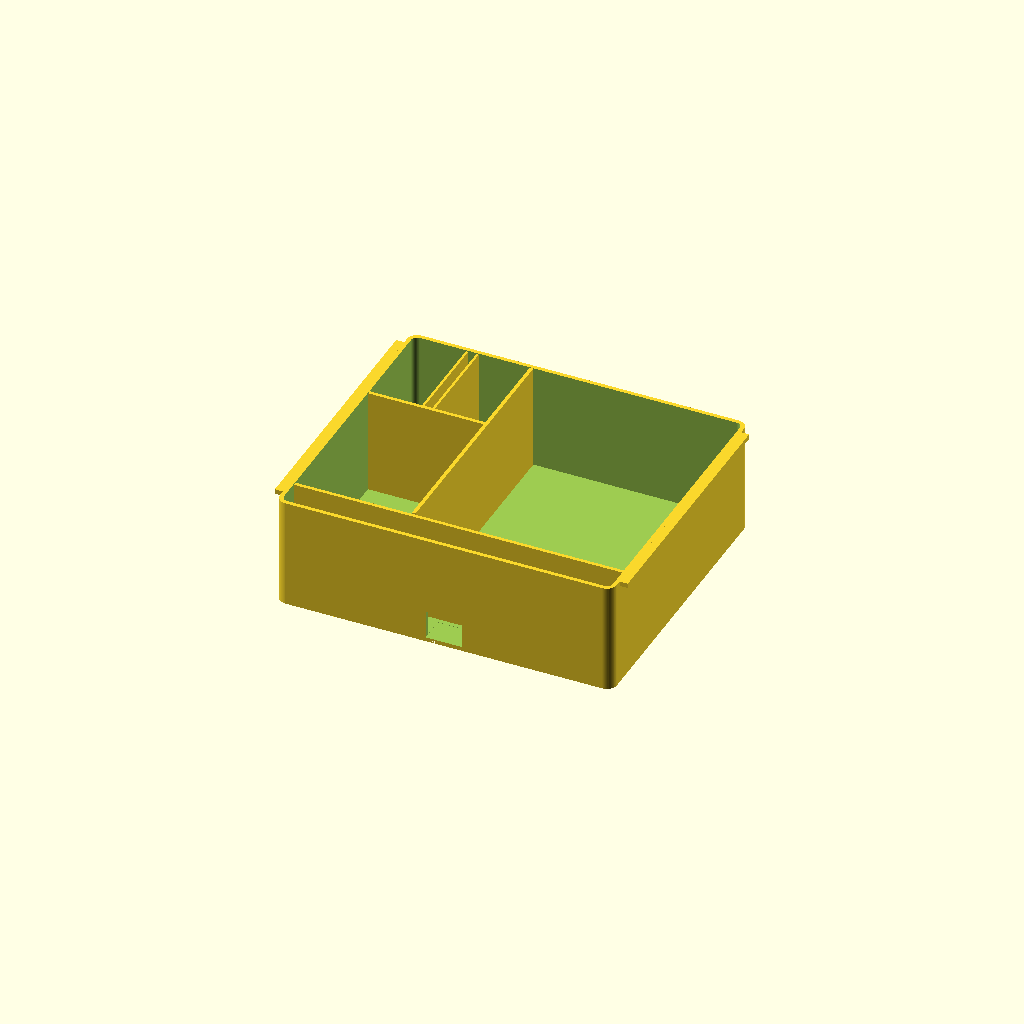
Cell 1 — every parameter at its default value.
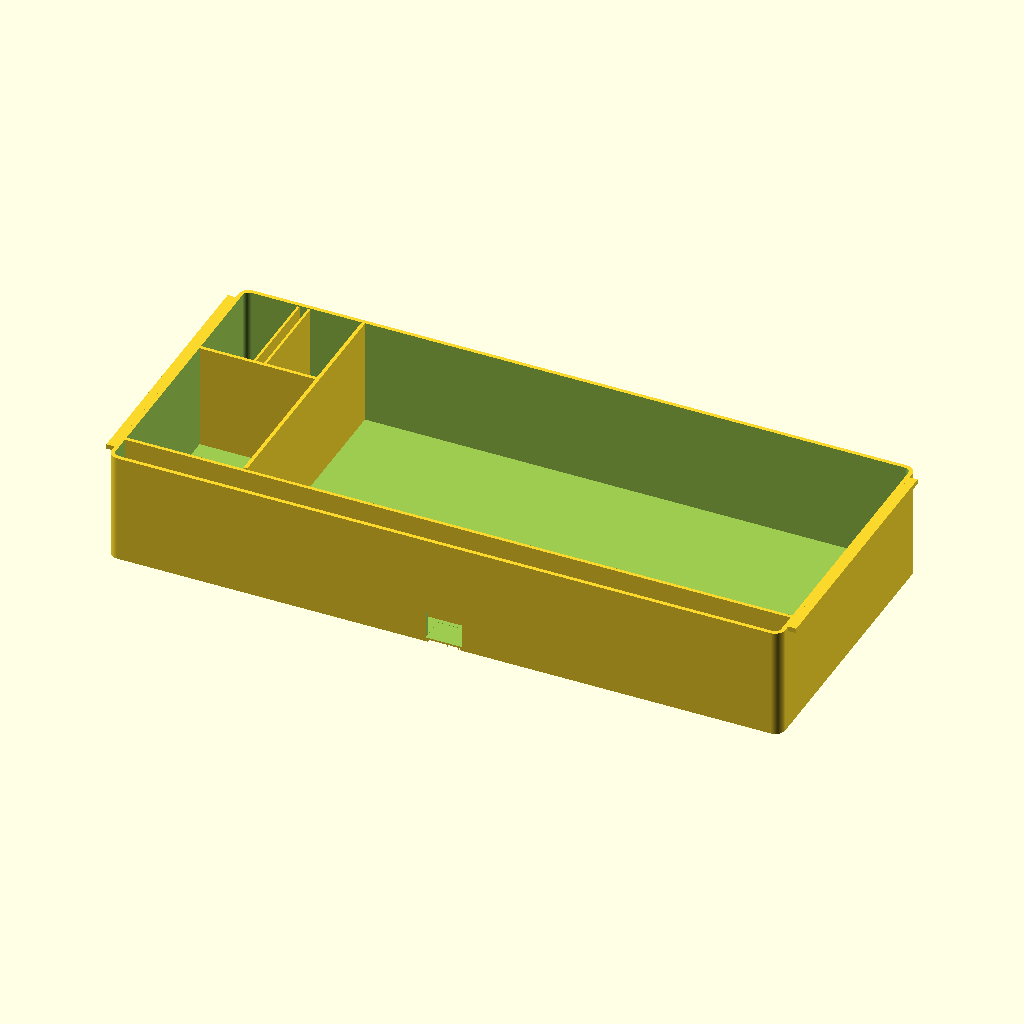
Cell 2: the same model with overall_w = 334.
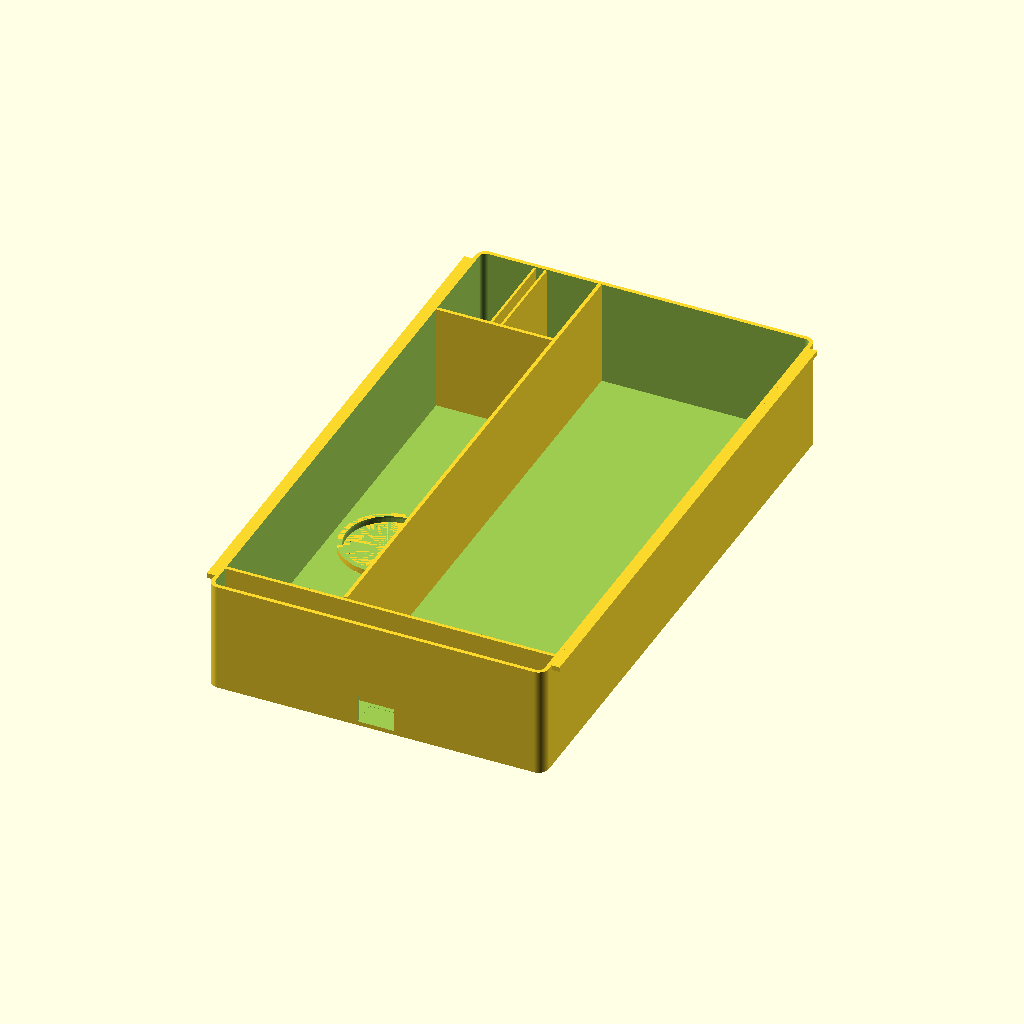
Cell 3: the same model with overall_l = 290.
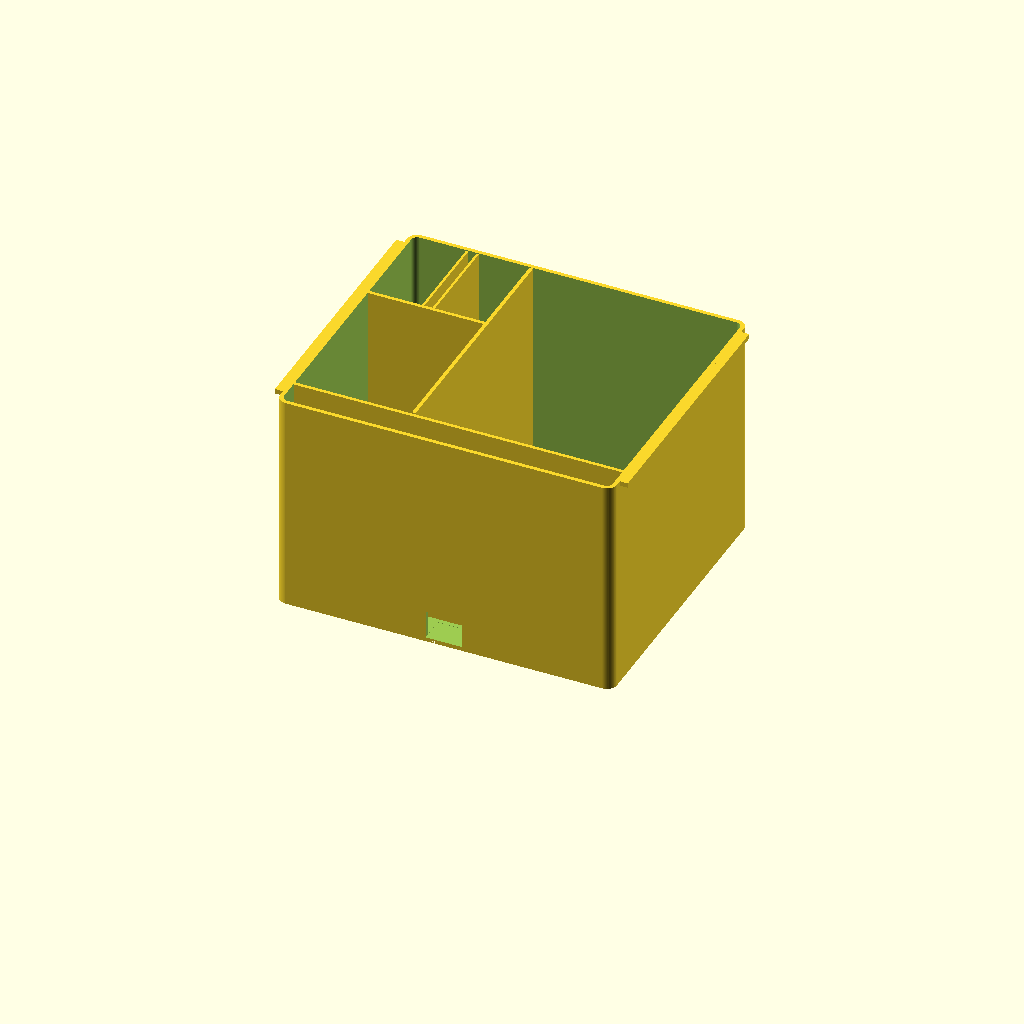
Cell 4: overall_h = 110 (everything else at default).
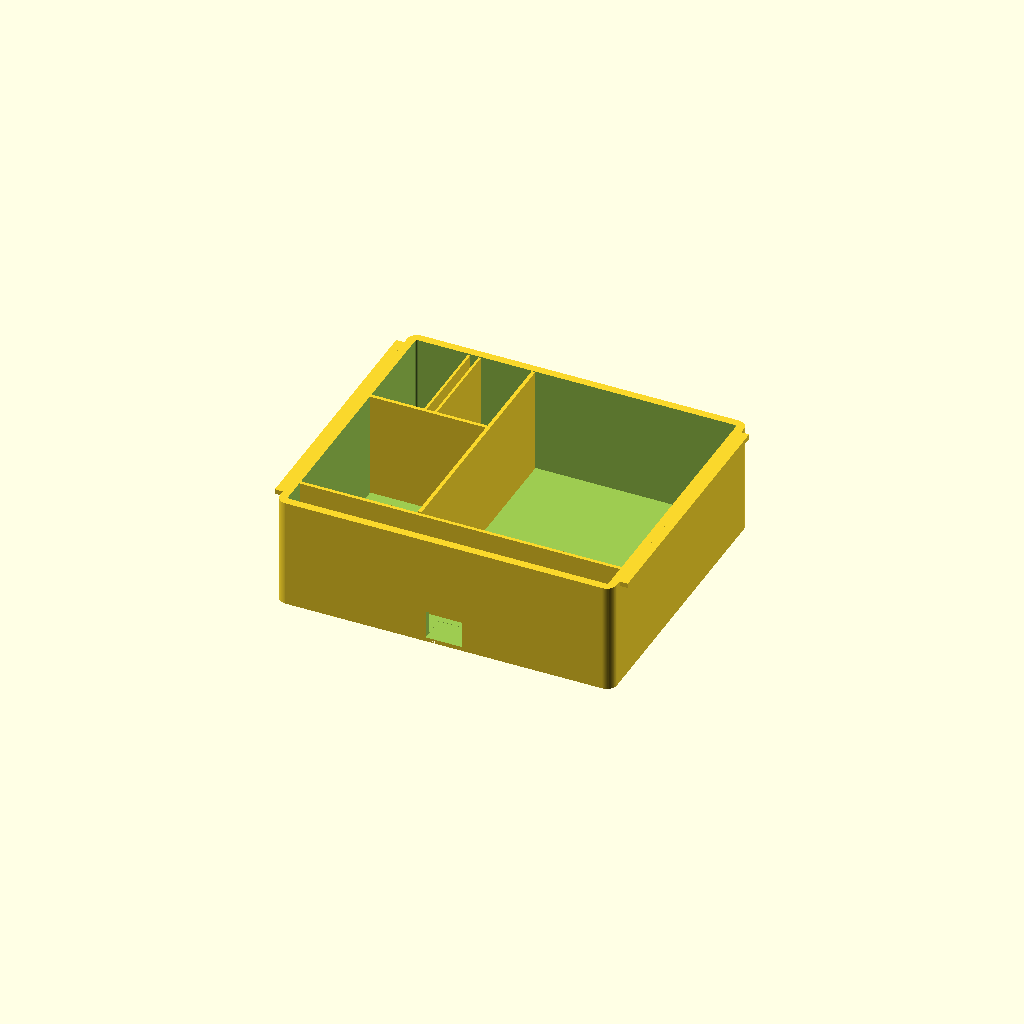
Cell 5: wall = 4 (everything else at default).
One fixed orthographic camera (rotation 55°, 0°, 25°; colour scheme Cornfield) for every cell.
The OpenSCAD source (model_y_sliding_console_organizer.scad):
// Tesla Model Y (2020–2024) — Gen‑2 front centre console sliding-lid organizer
// Holds: credit/e-charge cards · coins · pens · sunglasses
//
// Fit basis (aftermarket Gen‑2 trays): ~165 × 130 × 60 mm.
// Slightly longer (145 mm) so pockets stay reachable under the lid.
// Measure your console and tweak the parameters below before printing.
//
// Print: PETG or ABS/ASA (cabin heat). 0.2 mm layers, 3–4 perimeters, 20–40% infill.
// Orientation: print open-side up. No supports needed.

/* [Fit — measure and adjust] */
overall_w = 167;   // left–right (mm). Start 165–169.
overall_l = 145;   // front–back (mm)
overall_h = 55;    // tray height (mm) — leave lid clearance
wall = 2.0;
floor_t = 2.2;
corner_r = 5.0;

/* [Rail lips] */
lip_overhang = 4.0;
lip_thickness = 2.4;
lip_inset_from_ends = 8.0;

/* [Pockets — sized for real items] */
// ISO credit card ≈ 85.6 × 54.0 × 0.76 mm
card_slot_clearance = 2.5;
card_slot_w = 54.0 + card_slot_clearance;
card_slot_gap = 4.0;
card_pocket_depth = 48;

// Coin dish — round well + finger scoop (better than a flat ramp)
coin_dish_d = 42;              // inner bowl diameter
coin_dish_depth = 12;          // how deep the bowl sinks below the floor top
coin_rim_h = 3;                // raised lip around the bowl (keeps coins in while driving)
coin_scoop_w = 22;             // finger notch width toward the sunglasses bay
coin_scoop_drop = 8;           // how much the scoop lowers the rim

// Pen trough — typical pen ~140 × Ø10 mm
pen_trough_w = 14;
pen_trough_clearance = 2;

divider = 1.8;
cable_notch_w = 18;
cable_notch_d = 12;
cable_notch_h = 14;

/* [Quality] */
$fn = 64;

function left_col_w() = max(card_slot_w, coin_dish_d + 6) + divider;

module rounded_rect(size, r) {
    x = size[0]; y = size[1]; z = size[2];
    r2 = min(r, x/2 - 0.01, y/2 - 0.01);
    hull() {
        for (sx = [-1, 1], sy = [-1, 1])
            translate([sx * (x/2 - r2), sy * (y/2 - r2), 0])
                cylinder(h = z, r = r2);
    }
}

module shell() {
    union() {
        difference() {
            rounded_rect([overall_w, overall_l, overall_h], corner_r);
            translate([0, 0, floor_t])
                rounded_rect([
                    overall_w - 2*wall,
                    overall_l - 2*wall,
                    overall_h
                ], max(0.5, corner_r - wall));
        }
        for (sx = [-1, 1]) {
            translate([
                sx * (overall_w/2 + lip_overhang/2),
                0,
                overall_h - lip_thickness/2
            ])
                cube([
                    lip_overhang,
                    max(10, overall_l - 2*lip_inset_from_ends),
                    lip_thickness
                ], center = true);
        }
    }
}

// Layout (top view, +Y toward screen, −Y toward cup holders):
//
//  ┌──────────┬─────────────────────────┐
//  │  cards   │                         │
//  │  (slot)  │      sunglasses         │
//  ├──────────┤                         │
//  │  ◕ coins │  ← finger scoop here    │
//  │  (dish)  │                         │
//  ├──────────┴─────────────────────────┤
//  │           pens                     │
//  └────────────────────────────────────┘

module dividers() {
    inner_w = overall_w - 2*wall;
    inner_l = overall_l - 2*wall;
    h = overall_h - floor_t - 0.2;
    lc = left_col_w();

    translate([0, -overall_l/2 + wall + pen_trough_w, floor_t + h/2])
        cube([inner_w, divider, h], center = true);

    left_wall_len = inner_l - pen_trough_w - divider;
    left_wall_y = overall_l/2 - wall - left_wall_len/2;
    translate([-overall_w/2 + wall + lc, left_wall_y, floor_t + h/2])
        cube([divider, left_wall_len, h], center = true);

    split_y = overall_l/2 - wall - card_pocket_depth;
    translate([
        -overall_w/2 + wall + lc/2,
        split_y,
        floor_t + h/2
    ])
        cube([lc, divider, h], center = true);

    card_centre_x = -overall_w/2 + wall + lc/2;
    card_centre_y = overall_l/2 - wall - card_pocket_depth/2;
    throat_wall = 1.2;
    half_gap = card_slot_gap / 2;
    for (sx = [-1, 1]) {
        translate([
            card_centre_x + sx * (half_gap + throat_wall/2),
            card_centre_y,
            floor_t + h/2
        ])
            cube([throat_wall, card_pocket_depth - 1, h], center = true);
    }
}

// Centre of the coin pocket (left column, under the card split)
function coin_centre() =
    let (
        lc = left_col_w(),
        split_y = overall_l/2 - wall - card_pocket_depth,
        y_lo = -overall_l/2 + wall + pen_trough_w + divider,
        y_hi = split_y - divider/2,
        cx = -overall_w/2 + wall + (lc - divider)/2,
        cy = (y_lo + y_hi) / 2
    )
    [cx, cy];

// Round dish: hemispherical-ish bowl + raised rim, with a finger scoop
// cut toward the sunglasses bay (+X) so you can dip and scoop.
module coin_dish() {
    c = coin_centre();
    cx = c[0];
    cy = c[1];
    r = coin_dish_d / 2;
    rim_r = r + 2.5;

    // Build solid rim + floor pad, then carve the bowl and scoop
    difference() {
        union() {
            // Raised rim ring (sits on the tray floor)
            translate([cx, cy, floor_t])
                cylinder(h = coin_rim_h, r = rim_r);
            // Extra floor pad under the dish so we can carve below floor_t
            // without punching through the tray bottom
            translate([cx, cy, 0])
                cylinder(h = floor_t + 0.01, r = rim_r);
        }

        // Bowl cavity — spherical cap for a smooth scooping surface
        translate([cx, cy, floor_t + coin_rim_h])
            sphere(r = r);
        // Flatten anything above the rim (sphere would stick up)
        translate([cx, cy, floor_t + coin_rim_h + r/2])
            cube([rim_r*2 + 2, rim_r*2 + 2, r], center = true);

        // Ensure bowl reaches down to coin_dish_depth below floor top
        translate([cx, cy, floor_t - coin_dish_depth])
            cylinder(h = coin_dish_depth + coin_rim_h + 0.1, r1 = r * 0.35, r2 = r);

        // Finger scoop — lower the rim toward +X (sunglasses side)
        translate([cx + r * 0.55, cy, floor_t + coin_rim_h - coin_scoop_drop])
            cube([coin_scoop_w, coin_scoop_w * 0.9, coin_scoop_drop + coin_rim_h + 1], center = true);
    }
}

module cable_notch() {
    translate([0, -overall_l/2 + cable_notch_d/2 - 0.1, floor_t + cable_notch_h/2 - 0.01])
        cube([cable_notch_w, cable_notch_d + wall, cable_notch_h + 0.2], center = true);
    translate([0, -overall_l/2 + cable_notch_d/2, -0.1])
        cube([cable_notch_w - 2, cable_notch_d, floor_t + 0.3], center = true);
}

difference() {
    union() {
        shell();
        dividers();
        coin_dish();
    }
    cable_notch();
}
Parameter table extracted from the source (name, type, default, range or options):
overall_w: number, default 167
overall_l: number, default 145
overall_h: number, default 55
wall: number, default 2
floor_t: number, default 2.2
corner_r: number, default 5
lip_overhang: number, default 4
lip_thickness: number, default 2.4
lip_inset_from_ends: number, default 8
card_slot_clearance: number, default 2.5
card_slot_gap: number, default 4
card_pocket_depth: number, default 48
coin_dish_d: number, default 42
coin_dish_depth: number, default 12
coin_rim_h: number, default 3
coin_scoop_w: number, default 22
coin_scoop_drop: number, default 8
pen_trough_w: number, default 14
pen_trough_clearance: number, default 2
divider: number, default 1.8
cable_notch_w: number, default 18
cable_notch_d: number, default 12
cable_notch_h: number, default 14
